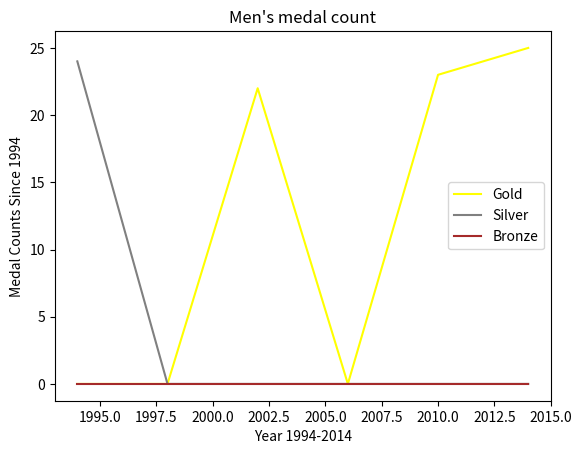

This chart was generated by the following Python code:
import matplotlib.pyplot as plt
import numpy as np
import pandas as pd
 


Gold= [0,0, 22, 0, 23, 25]
Silver= [24,0, 0, 0, 0, 0]
Bronze= [0,0, 0, 0, 0, 0]
Year = [1994,1998, 2002, 2006, 2010, 2014]


plt.plot(Year, Gold, color='yellow', label='Gold')
plt.plot(Year, Silver, color='grey', label='Silver')
plt.plot(Year, Bronze, color='brown', label='Bronze')




plt.title("Men's medal count")
plt.ylabel("Medal Counts Since 1994")
plt.xlabel("Year 1994-2014")
plt.legend()
plt.show()